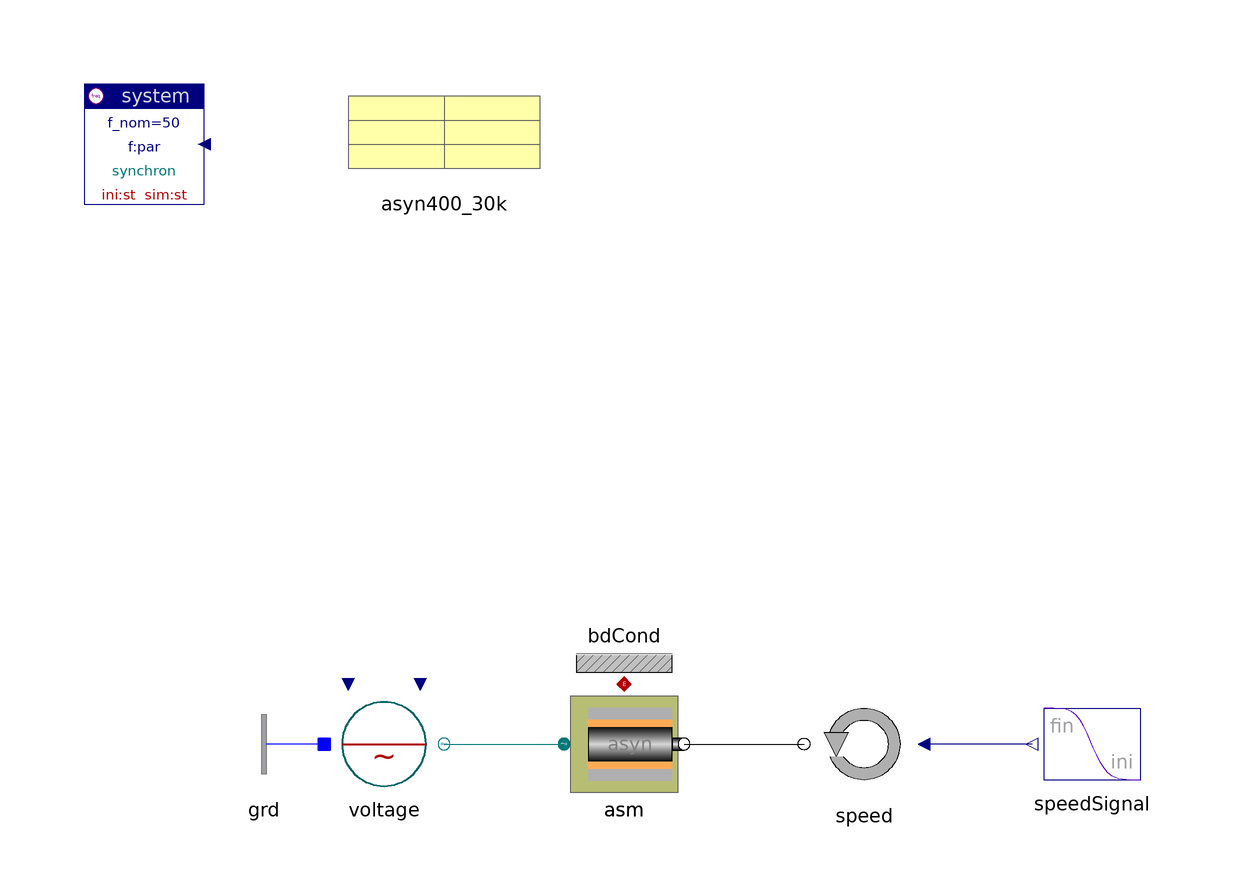

The component connection diagram of the Modelica model below, drawn from its own Placement and Line annotations.

model ASMcharacteristic
    "AC asynchronous machine: torque - slip characteristic"


    inner Spot.System system(sim="st")
    annotation (extent=[-100,80; -80,100]);
    Spot.ACdqo.Nodes.GroundOne grd
                                 annotation (extent=[-60,-20; -80,0]);
    Spot.ACdqo.Sources.Voltage voltage(V_nom=400)
                                     annotation (extent=[-60,-20; -40,0]);
    Spot.DrivesACdqo.ASM asm(
      rotor(J=0.3),
      motor(par=asyn400_30k)) annotation (extent=[-20,-20; 0,0]);
    Spot.Common.Thermal.BdCondV bdCond(m=2)
                                          annotation (extent=[-20,0; 0,20]);
    Spot.Mechanics.Rotation.Speed speed(
    w0=system.omega_nom/2,
    scType=Spot.Base.Types.sig,
    tcst=0.01) annotation (extent=[40,-20; 20,0]);
    Spot.Blocks.Signals.Transient speedSignal(
    t_duration=0.5,
      s_fin=2*system.omega_nom/asm.motor.pp,
      s_ini=-system.omega_nom/asm.motor.pp)
      annotation (extent=[78,-20; 58,0]);
    Data.Machines.Asynchron400V_30kVA asyn400_30k
      annotation (extent=[-60,80; -20,100]);

  equation
    connect(grd.term, voltage.neutral)
                                     annotation (points=[-60,-10; -60,-10],
        style(color=3, rgbcolor={0,0,255}));
    connect(asm.flange, speed.flange)
    annotation (points=[0,-10; 20,-10], style(color=0, rgbcolor={0,0,0}));
    connect(asm.heat, bdCond.heat)
    annotation (points=[-10,0; -10,0], style(color=42, rgbcolor={176,0,0}));
    connect(voltage.term, asm.term)
                                  annotation (points=[-40,-10; -20,-10], style(
        color=62, rgbcolor={0,120,120}));
    connect(speedSignal.y, speed.w)
    annotation (points=[58,-10; 40,-10], style(color=74, rgbcolor={0,0,127}));
  annotation ( experiment(Algorithm="Dassl"),
      Documentation(info="<html>
<p>Steady-state simulation to produce motor characteristic 'torque vs slip'.<br>
<pre>
  asm.torque         motor mechanical torque
  asm.motor.slip     slip (negative: motor, positive: generator mode)

       slip &lt  -1    motor breake mode
  -1 &lt  slip &lt  0     motor drive mode
       slip &gt  0     generator mode
</pre></p>
<p>Plot torque vs slip:<br>
plot 'asm.torque', then right-click 'asm.motor.slip' and choose 'Independent variable': 'asm.motor.slip'.</p>
<p><a href=\"modelica://Spot.UsersGuide.Examples\">up users guide</a></p>
</html>"));
  end ASMcharacteristic;